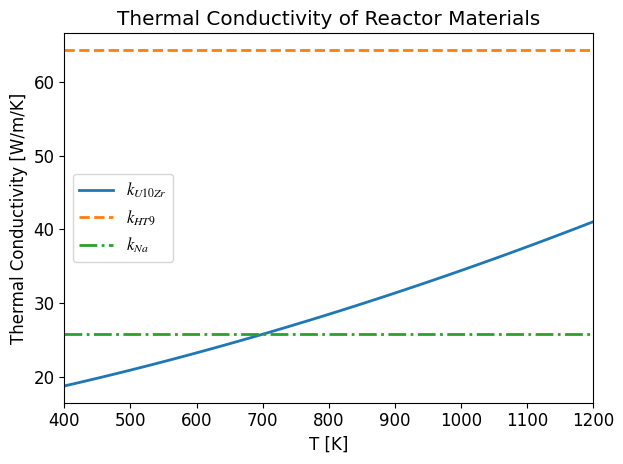

Python code for this plot: (Note: this script raises an exception after producing the figure.)
import numpy as np
import matplotlib.pyplot as plt

LW = 2
FN = 'Times New Roman'
FS = 12
plt.rc('lines', lw=LW)
plt.rc('mathtext', fontset='stix')
plt.rc('font', family=FN, size=FS)

kU   = lambda T : (21.73 + 1.591e-2*T + 5.907e-6*T**2);
kZr  = lambda T : (8.853 + 7.082e-3*T + 2.533e-6*T**2 + 2.992e3/T);
kcZr = lambda T, x : (-102.0 + 200.1*x - 109.2*x**2 +9.453e-3*T + 3.459e-5*T**2 - 
    0.02093*x*T);
kUZr = lambda T, x : ((1 - np.sqrt(1-x))*kZr(T) + np.sqrt(1-x)*((1-x)*kU(T) + 
    x*kcZr(T,x)));

kHT9 = 64.33 # [W/m/K]
kNa  = 25.81 # [W/m/K]

x = 0.1 # U10Zr

Ttest = np.linspace(400., 1200., 100)
ktest = kUZr(Ttest, x)

plt.figure()
plt.plot(Ttest, ktest)
plt.plot([Ttest[0], Ttest[-1]], [kHT9, kHT9], '--')
plt.plot([Ttest[0], Ttest[-1]], [kNa,  kNa],  '-.')
plt.xlim([Ttest[0], Ttest[-1]])
plt.xlabel('T [K]')
plt.ylabel('Thermal Conductivity [W/m/K]')
plt.title('Thermal Conductivity of Reactor Materials')
plt.legend(['$k_{U10Zr}$', '$k_{HT9}$', '$k_{Na}$'])
plt.tight_layout()
plt.savefig('../figs/kfuel_plot.pdf', bbox_inches='tight', pad_inches=0)
plt.close()
